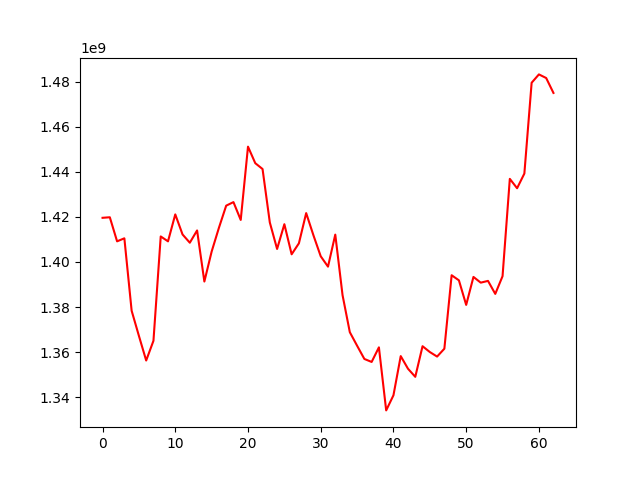

The file beside this chart, header and first rows:
, 0
0, 1419622126
1, 1419860658
2, 1409174972
3, 1410519400
4, 1378359517
5, 1367199274
6, 1356259205
7, 1365022264
8, 1411346860
9, 1409170212
10, 1421133332
11, 1412224671
12, 1408561864
13, 1414010897
14, 1391319854
15, 1404614331
16, 1415172188
17, 1425012185
18, 1426590654
19, 1418677355
20, 1451214090
21, 1443871011
22, 1441287022
23, 1417550572
24, 1405789587
25, 1416781929
26, 1403417590
27, 1408300780
28, 1421708957
29, 1411827277
30, 1402538967
31, 1397936259
32, 1412165334
33, 1385289038
34, 1368833819
35, 1362830681
36, 1356949387
37, 1355618795
38, 1362102096
39, 1334106446
40, 1340823292
41, 1358212044
42, 1352603534
43, 1349014602
44, 1362608888
45, 1360024613
46, 1358006354
47, 1361500124
48, 1394124293
49, 1391856158
50, 1380951403
51, 1393368214
52, 1390828892
53, 1391610870
54, 1385837695
55, 1393688255
56, 1436913587
57, 1432755627
58, 1439273458
59, 1479592515
... 3 more rows
